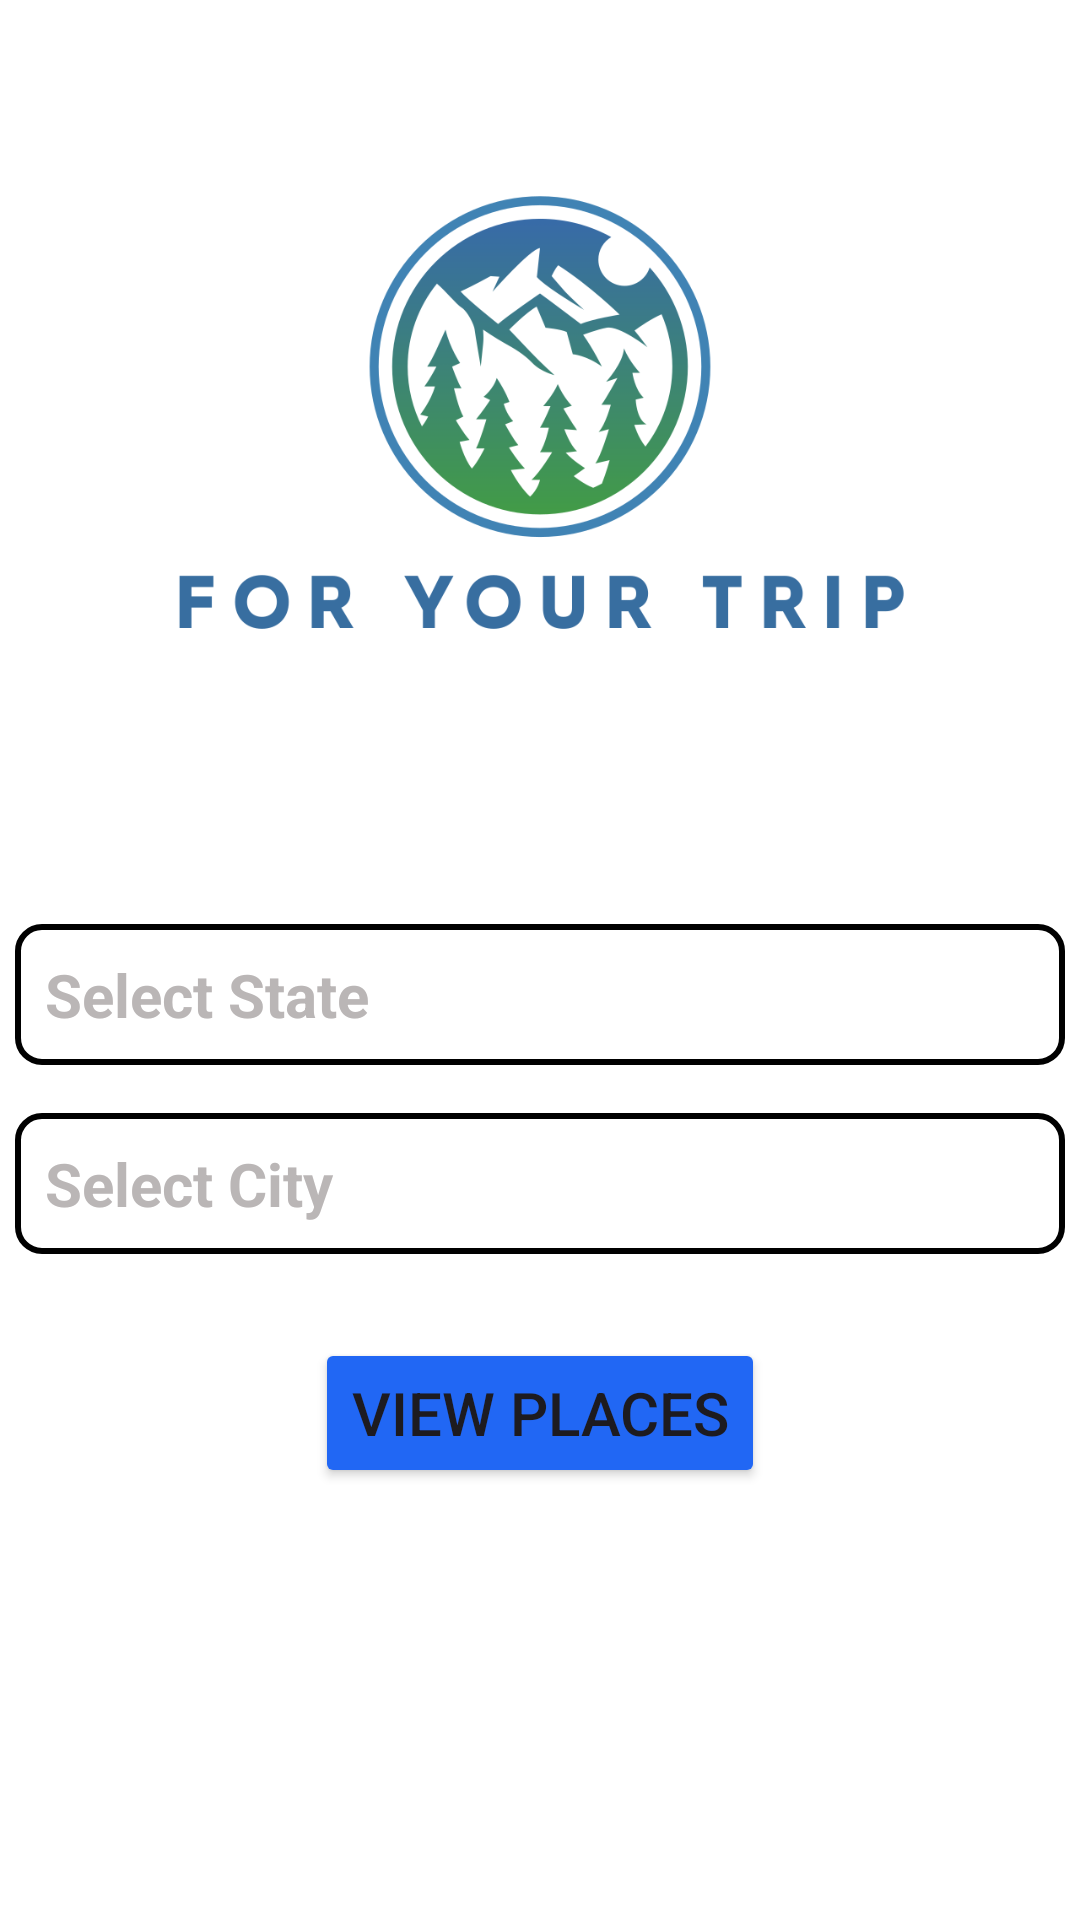

Write the Android layout XML for this screen, with the resource values it uses.
<!-- AndroidManifest.xml: application theme Theme.ForYourTrip -->
<!-- res/layout/activity_home_page.xml -->
<?xml version="1.0" encoding="utf-8"?>
<LinearLayout
    xmlns:android="http://schemas.android.com/apk/res/android"
    xmlns:app="http://schemas.android.com/apk/res-auto"
    xmlns:tools="http://schemas.android.com/tools"
    android:layout_width="match_parent"
    android:background="@color/white"
    android:layout_height="match_parent"
    android:orientation="vertical"
    tools:context=".SignUp">

    <ImageView
        android:layout_width="wrap_content"
        android:layout_height="300dp"
        android:src="@drawable/logo"/>

    <AutoCompleteTextView
        android:layout_width="350dp"
        android:layout_height="wrap_content"
        android:layout_gravity="center"
        android:textSize="20dp"
        android:layout_margin="8dp"
        android:hint="@string/SelectState"
        android:background="@drawable/edittext_outline"
        android:textColorHint="#BAB6B6"
        android:textColor="@color/black"
        android:inputType="text"
        android:textStyle="bold"
        android:id="@+id/selectState"/>

    <AutoCompleteTextView
        android:layout_width="350dp"
        android:layout_height="wrap_content"
        android:layout_gravity="center"
        android:textSize="20dp"
        android:hint="@string/SelectCity"
        android:inputType="text"
        android:layout_margin="8dp"
        android:background="@drawable/edittext_outline"
        android:textColorHint="#BAB6B6"
        android:textColor="@color/black"
        android:textStyle="bold"
        android:id="@+id/selectCity"/>

    <Button
        android:layout_width="wrap_content"
        android:layout_height="50dp"
        android:layout_gravity="center"
        android:text="@string/ViewPlaces"
        android:backgroundTint="#2167F4"
        android:layout_marginTop="20dp"
        android:id="@+id/vP"
        android:textSize="20dp"/>



</LinearLayout>
<!-- resources referenced by this layout -->
<resources>
  <!-- drawable edittext_outline (drawable) -->
  <shape xmlns:android="http://schemas.android.com/apk/res/android">
      <solid android:color="#FFFFFF" /> 
      <stroke
          android:width="2dp"
      android:color="#000000" /> 
      <corners android:radius="8dp" />
      
      <padding
          android:top="10dp"
          android:bottom="10dp"
          android:left="10dp"
          android:right="10dp"/>
  </shape>
  <!-- drawable logo: png bitmap (drawable, 54216 bytes) -->
  <string name="SelectCity">Select City</string>
  <string name="SelectState">Select State</string>
  <string name="ViewPlaces">View Places</string>
  <style name="Theme.ForYourTrip" parent="Base.Theme.ForYourTrip" />
  <style name="Base.Theme.ForYourTrip" parent="Theme.Material3.DayNight.NoActionBar">
          
          
      </style>
  <!-- not gathered from this repository: default colours our renderer supplied (Android Studio template values) -->
  <color name="black">#FF000000</color>
  <color name="white">#FFFFFFFF</color>
</resources>
